Run: headless pygame with SDL's dummy video driver; simulated clock (each Clock.tick advances the game by its frame time, no real sleeping); random seed 0; keys injected as events and as key.get_pressed() state; mouse plan: one left click at the window centre at the start of phase 2, then a move to the lower-right quarter at the start of phase 3.
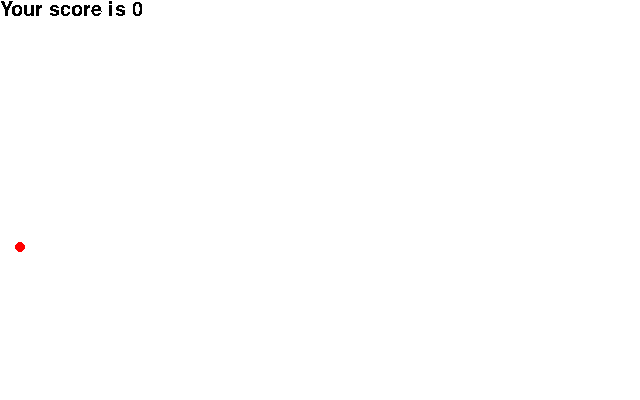
Frame 1 of 4 · flips 1–60 · no input
Frame 2 of 4 · flips 61–180 · clicked the window centre · tapped SPACE, RETURN · held RIGHT (→), D · screen unchanged from frame 1, image omitted
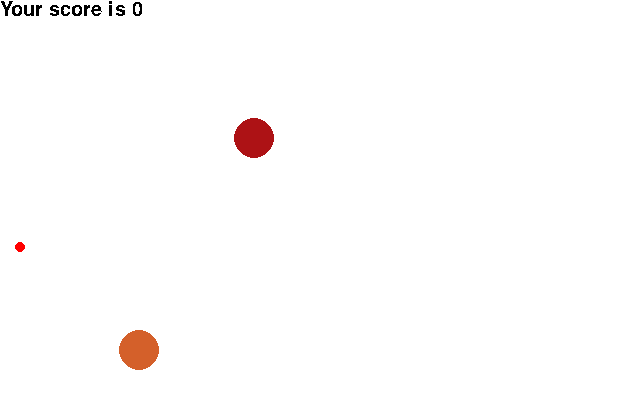
Frame 3 of 4 · flips 181–300 · moved the mouse to the lower-right quarter · held DOWN (↓), S
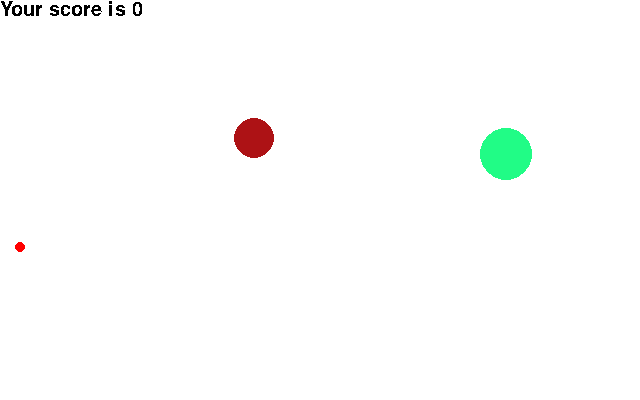
Frame 4 of 4 · flips 301–420 · held LEFT (←), A, UP (↑), W

The pygame program that drew these frames:

import pygame
import random
from pygame.draw import *


class App:

    def __init__(self):
        self._running = True
        self._display_surf = None
        self.size = self.width, self.height = 640, 400
        self._mouse_button = False
        self.clock = None
        self.FPS = 30

    def on_init(self):
        pygame.init()
        self.clock = pygame.time.Clock()
        self._display_surf = pygame.display.set_mode(self.size, pygame.HWSURFACE | pygame.DOUBLEBUF)
        self._running = True

    def on_event(self, event):
        if event.type == pygame.QUIT:
            self._running = False
        elif event.type == pygame.MOUSEBUTTONDOWN:
            self._mouse_button = True
        elif event.type == pygame.MOUSEBUTTONUP:
            self._mouse_button = False

    def on_loop(self, game_round):
        if random.random() < 0.01:
            game_round.add_new_target()
        if pygame.mouse.get_focused():
            game_round.cannon.set_aim(pygame.mouse.get_pos())
        if self._mouse_button:
            game_round.cannon.load()
        elif not self._mouse_button and game_round.cannon.is_loaded():
            bullet_params = game_round.cannon.fire()
            game_round.add_new_bullet(bullet_params)
            game_round.cannon.load_reset()
        game_round.move_objects()
        game_round.collision_check()

    def on_render(self, game_round):
        surface = self._display_surf
        game_round.draw_objects(surface)
        pygame.display.update()
        self._display_surf.fill((255, 255, 255))

    def on_cleanup(self):
        pygame.quit()

    def on_execute(self):
        self.on_init()
        game_round = GameRound(self)
        game_round.set_cannon()
        game_round.set_scoreboard()
        while self._running:
            self.clock.tick(self.FPS)
            for event in pygame.event.get():
                self.on_event(event)
            self.on_loop(game_round)
            self.on_render(game_round)
        self.on_cleanup()


class ScoreBoardView:

    def __init__(self, size):
        self.width = size[0] // 8
        self.height = size[1] // 16
        self.font = pygame.font.SysFont('Comic Sans MS', 30)
        self.font_color = (0, 0, 0)

    def draw(self, score, surface):
        text = "Your score is {}".format(score)
        textsurface = self.font.render(text, False, self.font_color)
        surface.blit(textsurface, (0, 0))


class GameRound:

    def __init__(self, app):
        self.targets = []
        self.bullets = []
        self.app = app
        self.cannon = None
        self.scoreboard = None
        self.score = 0

    def add_new_target(self):
        new_target = Target(self.app)
        new_target.on_init()
        self.targets.append(new_target)

    def add_new_bullet(self, bullet_params):
        new_bullet = Bullet(self.app, *bullet_params)
        new_bullet.on_init()
        self.bullets.append(new_bullet)

    def set_cannon(self):
        cannon = Cannon(self.app)
        cannon.on_init()
        self.cannon = cannon

    def set_scoreboard(self):
        scoreboard = ScoreBoardView(self.app.size)
        self.scoreboard = scoreboard

    def draw_objects(self, surface):
        self.cannon.draw(surface)
        self.scoreboard.draw(self.score, surface)
        for target in self.targets:
            target.draw(surface)
        for bullet in self.bullets:
            bullet.draw(surface)

    def move_objects(self):
        for bullet in self.bullets:
            bullet.move()
        for target in self.targets:
            target.move()

    def collision_check(self):
        for bullet in self.bullets:
            for target in self.targets:
                distance = ((target.get_position()[0] - bullet.get_position()[0])**2 +
                            (target.get_position()[1] - bullet.get_position()[1])**2)**0.5
                if int(distance) < target.get_radius()+bullet.get_radius():
                    target.on_destroy()
                    self.score += 1
                    self.targets.remove(target)


class GameObject:
    def __init__(self, app):
        self.app = app
        self._position = ()
        self._size = ()
        self._direction = ()
        self._color = ()
        self._speed = 0
        self._radius = 0
        self._is_active = False

    def on_init(self):
        self._color = (random.randint(0, 255), random.randint(0, 255), random.randint(0, 255))
        self._is_active = True

    def on_destroy(self):
        pass

    def move(self):
        coords_x = self._position[0] + self._direction[0] * self._speed
        coords_y = self._position[1] + self._direction[1] * self._speed
        self._position = (coords_x, coords_y)

    def draw(self, surface):
        pass

    def get_position(self):
        return self._position

    def get_radius(self):
        return self._radius


class Target(GameObject):

    # def __init__(self, app):
    #     super().__init__(app)
    #     self._radius = 0

    def on_init(self):
        self._position = (random.randint(100, self.app.width), random.randint(0, self.app.height))
        self._radius = (random.randint(10, self.app.width/16))
        self._direction = (random.randint(-2, 2), random.randint(-2, 2))
        self._speed = random.randint(1, 2)
        super().on_init()

    def draw(self, surface):
        circle(surface, self._color, self._position, self._radius)


class Cannon(GameObject):

    def __init__(self, app):
        super().__init__(app)
        self._radius = 5
        self._load = 0

    def on_init(self):
        self._position = (20, random.randint(50, self.app.height))
        self._direction = (self._position[0], self._position[1]+1)
        super().on_init()
        self._color = (255, 0, 0)

    def load(self):
        self._load += 3

    def is_loaded(self):
        return self._load

    def load_reset(self):
        self._load = 0

    def fire(self):
        """ returns bullet start position, direction, and loaded force """
        return self._position, self._direction, self._load

    def set_aim(self, mouse_coords):
        aim = mouse_coords
        self._direction = (aim[0] - self._position[0]) / 4000, (aim[1] - self._position[1]) / 4000

    def draw(self, surface):
        for i in range((self._load+10)*10):
            position = self._position[0] + self._direction[0]*i, self._position[1] + self._direction[1]*i
            circle(surface, self._color, position, self._radius)


class Bullet(GameObject):

    def __init__(self, app, position, direction, speed):
        super().__init__(app)
        self._position = position
        self._direction = direction
        self._speed = speed

    def on_init(self):
        self._radius = random.randint(5, self.app.width//32)
        super().on_init()

    def draw(self, surface):
        # print(self._color, self._position, self._radius)
        circle(surface, self._color, self._position, self._radius)


if __name__ == "__main__":
    theApp = App()
    theApp.on_execute()
